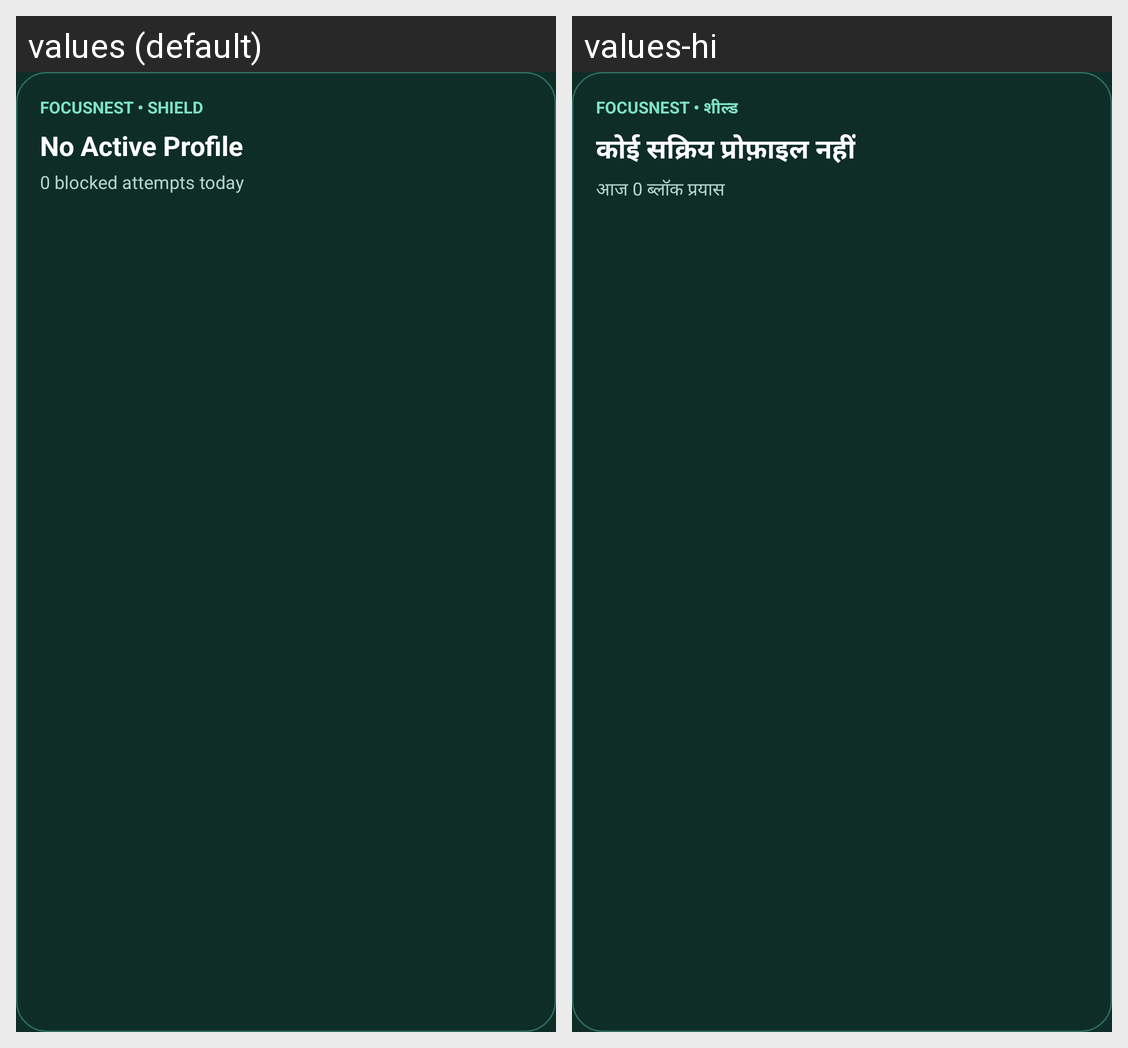

Here is an Android app screen in its default locale and in the app's own translations. Write out the translated-string differences for the strings that appear on this screen.
Android screen res/layout/widget_blocking_profile.xml rendered under 2 locales, left to right: values (default), values-hi. Device: Nexus 5 (rendered at 1080×1920; each locale shown at half size, 540×960, under a caption strip naming it); theme Theme.FocusNest.
Strings drawn on this screen, with the default value and each locale's value (text and hints the layout hard-codes, and strings that could not be matched under every locale, appear in the picture but are not listed):

widget_shield_header
  values: FOCUSNEST • SHIELD
  values-hi: FOCUSNEST • शील्ड

widget_no_active_profile
  values: No Active Profile
  values-hi: कोई सक्रिय प्रोफ़ाइल नहीं

widget_zero_attempts
  values: 0 blocked attempts today
  values-hi: आज 0 ब्लॉक प्रयास
